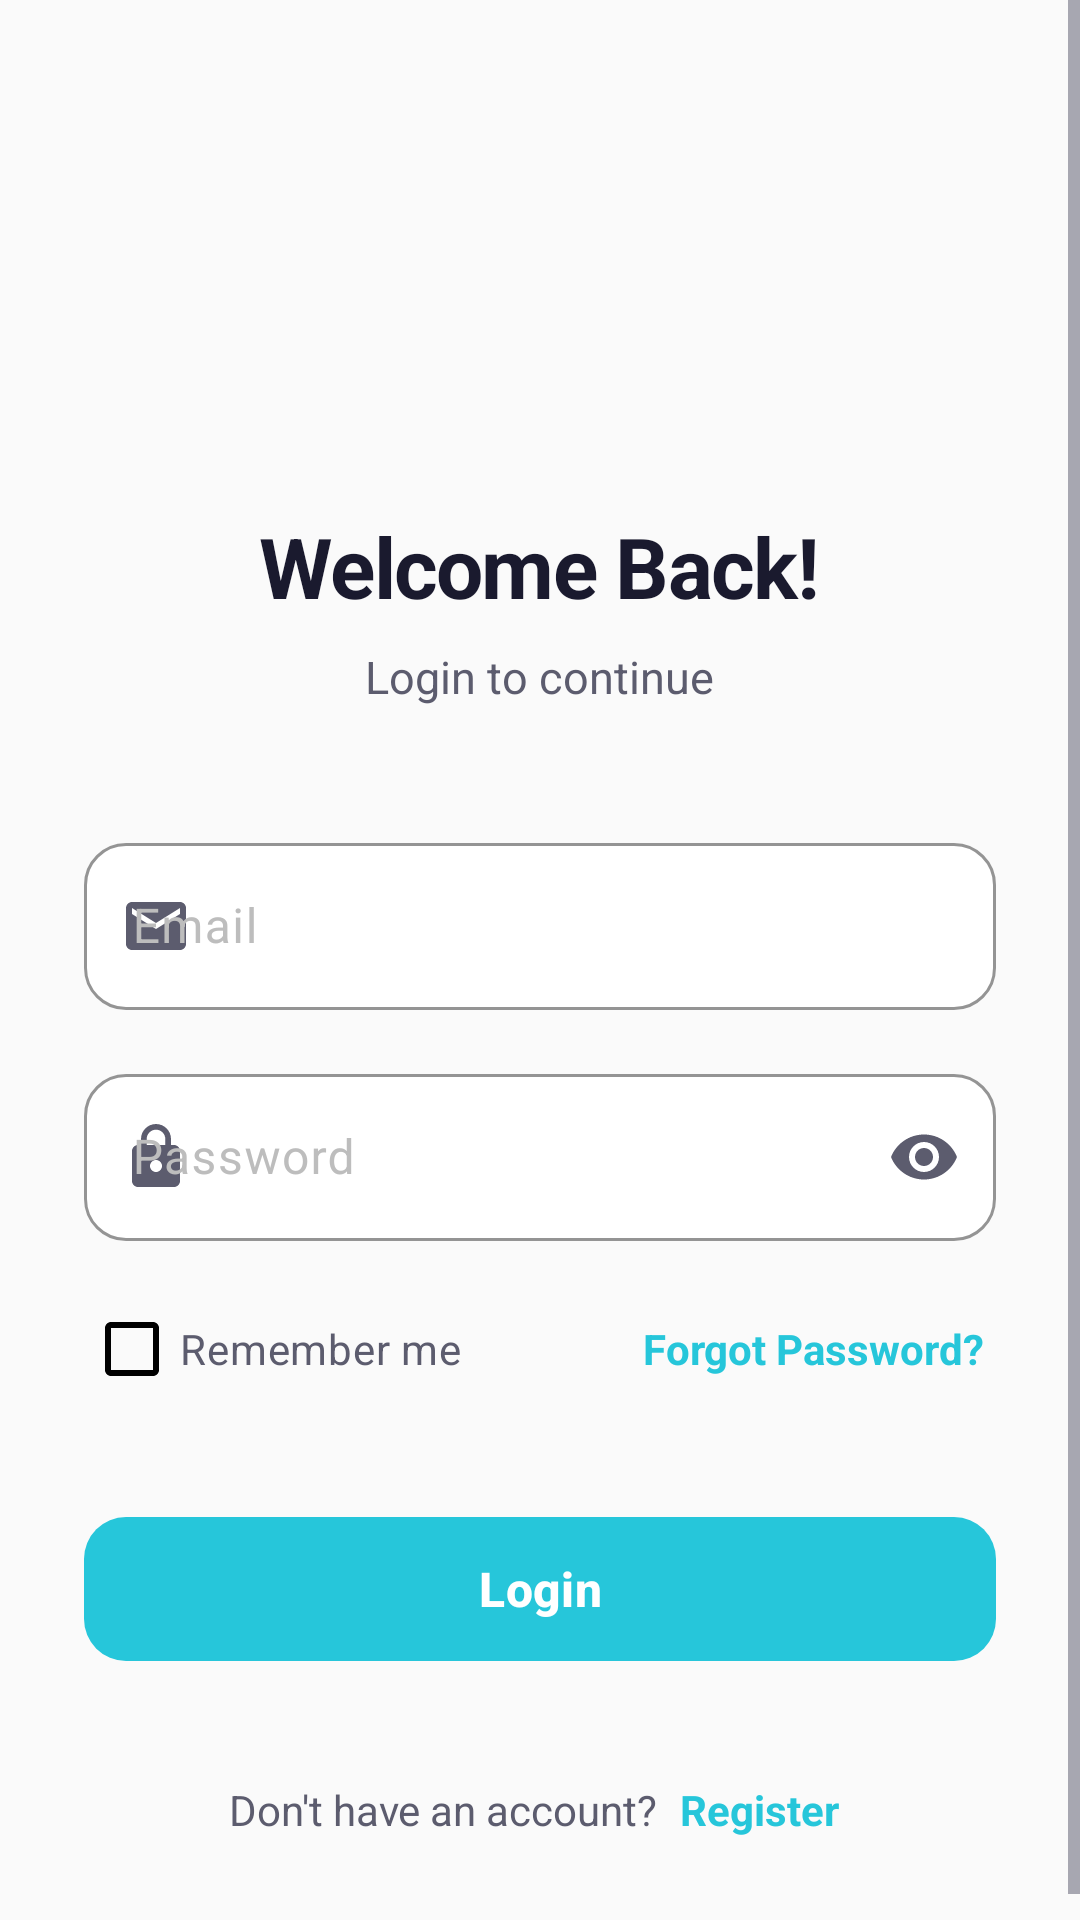

Reconstruct the res/layout file that produces this screen, plus the resources it refers to.
<!-- AndroidManifest.xml: application theme Theme.SafeZone -->
<!-- res/layout/activity_login.xml -->
<?xml version="1.0" encoding="utf-8"?>
<ScrollView xmlns:android="http://schemas.android.com/apk/res/android"
    xmlns:app="http://schemas.android.com/apk/res-auto"
    xmlns:tools="http://schemas.android.com/tools"
    android:layout_width="match_parent"
    android:layout_height="match_parent"
    android:background="@color/background"
    android:fillViewport="true"
    tools:context=".activities.LoginActivity">

    <LinearLayout
        android:layout_width="match_parent"
        android:layout_height="wrap_content"
        android:orientation="vertical"
        android:paddingHorizontal="28dp"
        android:paddingTop="48dp"
        android:paddingBottom="32dp"
        android:gravity="center_horizontal">

        
        <ImageView
            android:layout_width="90dp"
            android:layout_height="90dp"
            android:layout_marginBottom="32dp"
            android:contentDescription="@string/app_name"
            android:src="@drawable/logo2"
            android:scaleType="fitCenter" />

        
        <TextView
            android:layout_width="wrap_content"
            android:layout_height="wrap_content"
            android:text="Welcome Back!"
            android:textColor="@color/text_primary"
            android:textSize="28sp"
            android:textStyle="bold"
            android:letterSpacing="-0.02"
            android:layout_marginBottom="8dp" />

        
        <TextView
            android:layout_width="wrap_content"
            android:layout_height="wrap_content"
            android:text="Login to continue"
            android:textColor="@color/text_secondary"
            android:textSize="15sp"
            android:layout_marginBottom="40dp" />

        
        <com.google.android.material.textfield.TextInputLayout
            android:layout_width="match_parent"
            android:layout_height="wrap_content"
            android:layout_marginBottom="16dp"
            style="@style/EditTextStyle"
            android:hint="@string/email"
            app:startIconDrawable="@drawable/ic_email"
            app:startIconTint="@color/text_secondary"
            app:boxCornerRadiusTopStart="14dp"
            app:boxCornerRadiusTopEnd="14dp"
            app:boxCornerRadiusBottomStart="14dp"
            app:boxCornerRadiusBottomEnd="14dp">

            <com.google.android.material.textfield.TextInputEditText
                android:id="@+id/etEmail"
                android:layout_width="match_parent"
                android:layout_height="wrap_content"
                android:inputType="textEmailAddress"
                android:maxLines="1"
                android:textColor="@color/text_input"
                android:textSize="16sp" />

        </com.google.android.material.textfield.TextInputLayout>

        
        <com.google.android.material.textfield.TextInputLayout
            android:layout_width="match_parent"
            android:layout_height="wrap_content"
            android:layout_marginBottom="12dp"
            style="@style/EditTextStyle"
            android:hint="@string/password"
            app:startIconDrawable="@drawable/ic_lock"
            app:startIconTint="@color/text_secondary"
            app:endIconMode="password_toggle"
            app:endIconTint="@color/text_secondary"
            app:boxCornerRadiusTopStart="14dp"
            app:boxCornerRadiusTopEnd="14dp"
            app:boxCornerRadiusBottomStart="14dp"
            app:boxCornerRadiusBottomEnd="14dp">

            <com.google.android.material.textfield.TextInputEditText
                android:id="@+id/etPassword"
                android:layout_width="match_parent"
                android:layout_height="wrap_content"
                android:inputType="textPassword"
                android:maxLines="1"
                android:textColor="@color/text_input"
                android:textSize="16sp" />

        </com.google.android.material.textfield.TextInputLayout>

        
        <LinearLayout
            android:layout_width="match_parent"
            android:layout_height="wrap_content"
            android:orientation="horizontal"
            android:gravity="center_vertical"
            android:layout_marginBottom="28dp">

            
            <com.google.android.material.checkbox.MaterialCheckBox
                android:id="@+id/cbRememberMe"
                android:layout_width="wrap_content"
                android:layout_height="wrap_content"
                android:text="Remember me"
                android:textColor="@color/text_secondary"
                android:textSize="14sp"
                app:buttonTint="@color/checkbox_color"
                android:checked="false" />

            
            <View
                android:layout_width="0dp"
                android:layout_height="1dp"
                android:layout_weight="1" />

            
            <TextView
                android:id="@+id/tvForgotPassword"
                android:layout_width="wrap_content"
                android:layout_height="wrap_content"
                android:text="@string/forgot_password"
                android:textColor="@color/primary"
                android:textSize="14sp"
                android:textStyle="bold"
                android:clickable="true"
                android:focusable="true"
                android:padding="4dp" />

        </LinearLayout>

        
        <com.google.android.material.button.MaterialButton
            android:id="@+id/btnLogin"
            android:layout_width="match_parent"
            android:layout_height="56dp"
            android:text="@string/login"
            android:textSize="16sp"
            android:textStyle="bold"
            android:textColor="@color/text_on_primary"
            app:backgroundTint="@color/primary"
            app:cornerRadius="14dp"
            app:elevation="2dp" />

        
        <ProgressBar
            android:id="@+id/progressBar"
            android:layout_width="40dp"
            android:layout_height="40dp"
            android:layout_marginTop="20dp"
            android:visibility="gone"
            android:indeterminateTint="@color/primary" />

        
        <View
            android:layout_width="match_parent"
            android:layout_height="0dp"
            android:layout_weight="1" />

        
        <LinearLayout
            android:layout_width="wrap_content"
            android:layout_height="wrap_content"
            android:layout_marginTop="32dp"
            android:orientation="horizontal"
            android:gravity="center">

            <TextView
                android:layout_width="wrap_content"
                android:layout_height="wrap_content"
                android:text="Don't have an account? "
                android:textColor="@color/text_secondary"
                android:textSize="14sp" />

            <TextView
                android:id="@+id/tvRegister"
                android:layout_width="wrap_content"
                android:layout_height="wrap_content"
                android:text="Register"
                android:textColor="@color/primary"
                android:textSize="14sp"
                android:textStyle="bold"
                android:clickable="true"
                android:focusable="true"
                android:padding="4dp" />

        </LinearLayout>

    </LinearLayout>

</ScrollView>
<!-- resources referenced by this layout -->
<resources>
  <color name="background">#FAFAFA</color>
  <color name="primary">#26C6DA</color>
  <color name="text_input">#1A1A2E</color>
  <color name="text_on_primary">#FFFFFF</color>
  <color name="text_primary">#1A1A2E</color>
  <color name="text_secondary">#5C5C6E</color>
  <!-- drawable ic_email (drawable) -->
  <vector xmlns:android="http://schemas.android.com/apk/res/android"
      android:width="24dp"
      android:height="24dp"
      android:viewportWidth="24"
      android:viewportHeight="24">
      <path
          android:fillColor="#4FC3F7"
          android:pathData="M20,4L4,4c-1.1,0 -1.99,0.9 -1.99,2L2,18c0,1.1 0.9,2 2,2h16c1.1,0 2,-0.9 2,-2L22,6c0,-1.1 -0.9,-2 -2,-2zM20,8l-8,5 -8,-5L4,6l8,5 8,-5v2z" />
  </vector>
  <!-- drawable ic_lock (drawable) -->
  <vector xmlns:android="http://schemas.android.com/apk/res/android"
      android:width="24dp"
      android:height="24dp"
      android:viewportWidth="24"
      android:viewportHeight="24">
      <path
          android:fillColor="#4FC3F7"
          android:pathData="M18,8h-1L17,6c0,-2.76 -2.24,-5 -5,-5S7,3.24 7,6v2L6,8c-1.1,0 -2,0.9 -2,2v10c0,1.1 0.9,2 2,2h12c1.1,0 2,-0.9 2,-2L20,10c0,-1.1 -0.9,-2 -2,-2zM12,17c-1.1,0 -2,-0.9 -2,-2s0.9,-2 2,-2 2,0.9 2,2 -0.9,2 -2,2zM15.1,8L8.9,8L8.9,6c0,-1.71 1.39,-3.1 3.1,-3.1 1.71,0 3.1,1.39 3.1,3.1v2z" />
  </vector>
  <string name="app_name">Safe Zone</string>
  <string name="email">Email</string>
  <string name="forgot_password">Forgot Password?</string>
  <string name="login">Login</string>
  <string name="password">Password</string>
  <style name="EditTextStyle" parent="Widget.Material3.TextInputLayout.OutlinedBox">
          <item name="boxStrokeColor">@color/border_focused</item>
          <item name="boxStrokeWidth">1dp</item>
          <item name="boxStrokeWidthFocused">2dp</item>
          <item name="boxCornerRadiusTopStart">12dp</item>
          <item name="boxCornerRadiusTopEnd">12dp</item>
          <item name="boxCornerRadiusBottomStart">12dp</item>
          <item name="boxCornerRadiusBottomEnd">12dp</item>
          <item name="hintTextColor">@color/text_secondary</item>
          <item name="android:textColorHint">@color/text_hint</item>
          <item name="boxBackgroundColor">@color/surface</item>
      </style>
  <style name="Theme.SafeZone" parent="Base.Theme.SafeZone" />
  <color name="border_focused">#26C6DA</color>
  <color name="text_hint">#BDBDBD</color>
  <color name="surface">#FFFFFF</color>
  <color name="primary_dark">#0097A7</color>
  <color name="primary_light">#80DEEA</color>
  <color name="secondary">#00ACC1</color>
  <color name="secondary_dark">#00838F</color>
  <color name="secondary_light">#4DD0E1</color>
  <color name="white">#FFFFFFFF</color>
  <color name="accent">#FF6B6B</color>
  <color name="error">#F44336</color>
  <color name="error_light">#FFEBEE</color>
  <color name="surface_variant">#F5F5F5</color>
  <color name="nav_background">#FFFFFF</color>
  <color name="border">#E0E0E0</color>
  <color name="ripple_light">#1A26C6DA</color>
</resources>
